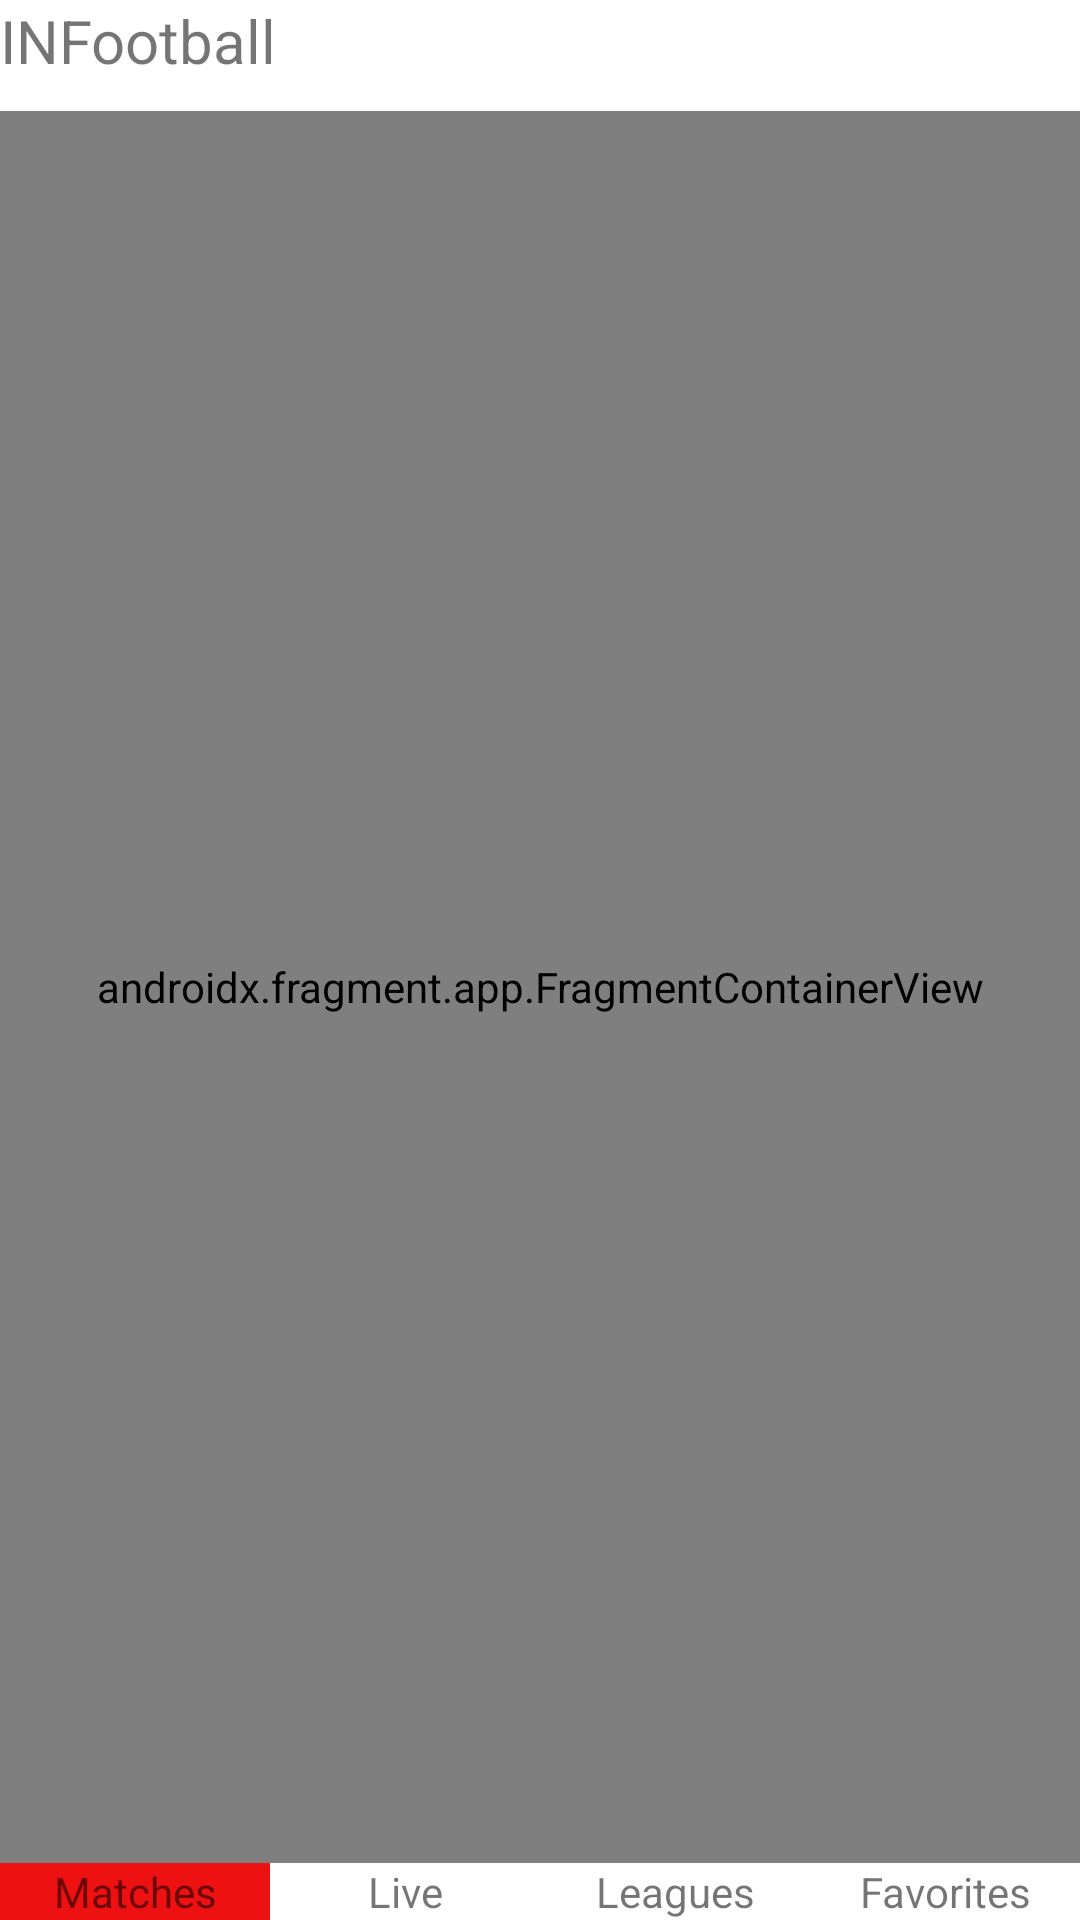

Here is an Android app screen rendered from its layout file. Give the layout XML and the strings, colors and styles it references.
<!-- AndroidManifest.xml: application theme Theme.INFootball -->
<!-- res/layout/activity_main.xml -->
<?xml version="1.0" encoding="utf-8"?>
<androidx.constraintlayout.widget.ConstraintLayout xmlns:android="http://schemas.android.com/apk/res/android"
    xmlns:app="http://schemas.android.com/apk/res-auto"
    xmlns:tools="http://schemas.android.com/tools"
    android:layout_width="match_parent"
    android:layout_height="match_parent"
    tools:context=".presentation.activities.MainActivity"
    >

    <TextView
        android:id="@+id/app_name"
        android:layout_width="wrap_content"
        android:layout_height="wrap_content"
        app:layout_constraintTop_toTopOf="parent"
        app:layout_constraintStart_toStartOf="parent"
        android:text="INFootball"
        android:textSize="20sp"
        android:paddingBottom="10dp"/>

    <androidx.fragment.app.FragmentContainerView
        android:id="@+id/fragment_container"
        android:layout_width="match_parent"
        android:layout_height="0dp"
        android:name="com.example.infootball.presentation.fragments.MatchesFragment"
        app:layout_constraintEnd_toEndOf="parent"
        app:layout_constraintStart_toStartOf="parent"
        app:layout_constraintTop_toBottomOf="@id/app_name"
        app:layout_constraintBottom_toTopOf="@id/leagues"
        tools:layout="@layout/fragment_matches"/>

    <TextView
        android:id="@+id/matches"
        android:layout_width="0dp"
        android:layout_height="wrap_content"
        android:text="Matches"
        app:layout_constraintBottom_toBottomOf="parent"
        app:layout_constraintEnd_toStartOf="@id/lives"
        app:layout_constraintStart_toStartOf="parent"
        app:layout_constraintTop_toBottomOf="@id/fragment_container"
        android:gravity="center"
        android:background="@color/red"/>

    <TextView
        android:id="@+id/lives"
        android:layout_width="0dp"
        android:layout_height="wrap_content"
        android:text="Live"
        app:layout_constraintBottom_toBottomOf="parent"
        app:layout_constraintEnd_toStartOf="@id/leagues"
        app:layout_constraintStart_toEndOf="@id/matches"
        app:layout_constraintTop_toBottomOf="@id/fragment_container"
        android:gravity="center"/>

    <TextView
        android:id="@+id/leagues"
        android:layout_width="0dp"
        android:layout_height="wrap_content"
        android:text="Leagues"
        app:layout_constraintBottom_toBottomOf="parent"
        app:layout_constraintEnd_toStartOf="@id/favorites"
        app:layout_constraintStart_toEndOf="@id/lives"
        app:layout_constraintTop_toBottomOf="@id/fragment_container"
        android:gravity="center"/>

    <TextView
        android:id="@+id/favorites"
        android:layout_width="0dp"
        android:layout_height="wrap_content"
        android:text="Favorites"
        app:layout_constraintBottom_toBottomOf="parent"
        app:layout_constraintEnd_toEndOf="parent"
        app:layout_constraintStart_toEndOf="@id/leagues"
        app:layout_constraintTop_toBottomOf="@id/fragment_container"
        android:gravity="center"/>

</androidx.constraintlayout.widget.ConstraintLayout>
<!-- res/layout/fragment_matches.xml (included above) -->
<?xml version="1.0" encoding="utf-8"?>
<androidx.constraintlayout.widget.ConstraintLayout xmlns:android="http://schemas.android.com/apk/res/android"
    xmlns:app="http://schemas.android.com/apk/res-auto"
    xmlns:tools="http://schemas.android.com/tools"
    android:layout_width="match_parent"
    android:layout_height="match_parent"
    tools:context=".presentation.fragments.MatchesFragment">

    <TextView
        android:id="@+id/today_minus_2"
        android:layout_width="0dp"
        android:layout_height="wrap_content"
        android:gravity="center"
        app:layout_constraintStart_toStartOf="parent"
        app:layout_constraintEnd_toStartOf="@id/today_minus_1"
        app:layout_constraintTop_toTopOf="parent"
        tools:text="01.04" />

    <TextView
        android:id="@+id/today_minus_1"
        android:layout_width="0dp"
        android:layout_height="wrap_content"
        android:gravity="center"
        app:layout_constraintStart_toEndOf="@id/today_minus_2"
        app:layout_constraintEnd_toStartOf="@id/today"
        app:layout_constraintTop_toTopOf="parent"
        tools:text="02.04" />

    <TextView
        android:id="@+id/today"
        android:layout_width="0dp"
        android:layout_height="wrap_content"
        android:background="@color/red"
        android:gravity="center"
        app:layout_constraintStart_toEndOf="@id/today_minus_1"
        app:layout_constraintEnd_toStartOf="@id/today_plus_1"
        app:layout_constraintTop_toTopOf="parent"
        tools:text="03.04" />

    <TextView
        android:id="@+id/today_plus_1"
        android:layout_width="0dp"
        android:layout_height="wrap_content"
        android:gravity="center"
        app:layout_constraintStart_toEndOf="@id/today"
        app:layout_constraintEnd_toStartOf="@id/today_plus_2"
        app:layout_constraintTop_toTopOf="parent"
        tools:text="04.04" />

    <TextView
        android:id="@+id/today_plus_2"
        android:layout_width="0dp"
        android:layout_height="wrap_content"
        android:gravity="center"
        app:layout_constraintStart_toEndOf="@id/today_plus_1"
        app:layout_constraintEnd_toEndOf="parent"
        app:layout_constraintTop_toTopOf="parent"
        tools:text="05.04" />

    <androidx.recyclerview.widget.RecyclerView
        android:id="@+id/rv_leagues"
        android:layout_width="match_parent"
        android:layout_height="wrap_content"
        android:layout_marginStart="2dp"
        android:layout_marginTop="5dp"
        app:layout_constraintStart_toStartOf="parent"
        app:layout_constraintEnd_toEndOf="parent"
        app:layout_constraintTop_toBottomOf="@id/today" />

    <TextView
        android:id="@+id/error_message"
        android:layout_width="wrap_content"
        android:layout_height="wrap_content"
        android:text="ERROR!!!"
        app:layout_constraintBottom_toTopOf="@id/retry_button"
        app:layout_constraintStart_toStartOf="parent"
        app:layout_constraintEnd_toEndOf="parent"
        app:layout_constraintTop_toBottomOf="@id/today"
        app:layout_constraintVertical_chainStyle="packed" />

    <Button
        android:id="@+id/retry_button"
        android:layout_width="wrap_content"
        android:layout_height="wrap_content"
        android:text="RETRY"
        android:visibility="gone"
        app:layout_constraintBottom_toBottomOf="parent"
        app:layout_constraintStart_toStartOf="parent"
        app:layout_constraintEnd_toEndOf="parent"
        app:layout_constraintTop_toBottomOf="@id/error_message"
        app:layout_constraintVertical_chainStyle="packed" />

    <androidx.constraintlayout.widget.Group
        android:id="@+id/error_group"
        android:layout_width="wrap_content"
        android:layout_height="wrap_content"
        android:visibility="visible"
        app:constraint_referenced_ids="error_message,retry_button" />

    <ProgressBar
        android:id="@+id/progress_bar"
        android:layout_width="wrap_content"
        android:layout_height="wrap_content"
        android:indeterminate="true"
        android:visibility="gone"
        app:layout_constraintBottom_toBottomOf="parent"
        app:layout_constraintStart_toStartOf="parent"
        app:layout_constraintEnd_toEndOf="parent"
        app:layout_constraintTop_toTopOf="parent" />

</androidx.constraintlayout.widget.ConstraintLayout>
<!-- resources referenced by this layout -->
<resources>
  <color name="red">#ED1111</color>
  <style name="Theme.INFootball" parent="Theme.MaterialComponents.DayNight.DarkActionBar">
          
          <item name="colorPrimary">@color/purple_500</item>
          <item name="colorPrimaryVariant">@color/purple_700</item>
          <item name="colorOnPrimary">@color/white</item>
          
          <item name="colorSecondary">@color/teal_200</item>
          <item name="colorSecondaryVariant">@color/teal_700</item>
          <item name="colorOnSecondary">@color/black</item>
          
          <item name="android:statusBarColor" tools:targetApi="l">?attr/colorPrimaryVariant</item>
          
      </style>
  <color name="purple_500">#FF6200EE</color>
  <color name="purple_700">#FF3700B3</color>
  <color name="white">#FFFFFFFF</color>
  <color name="teal_200">#FF03DAC5</color>
  <color name="teal_700">#FF018786</color>
  <color name="black">#FF000000</color>
</resources>
